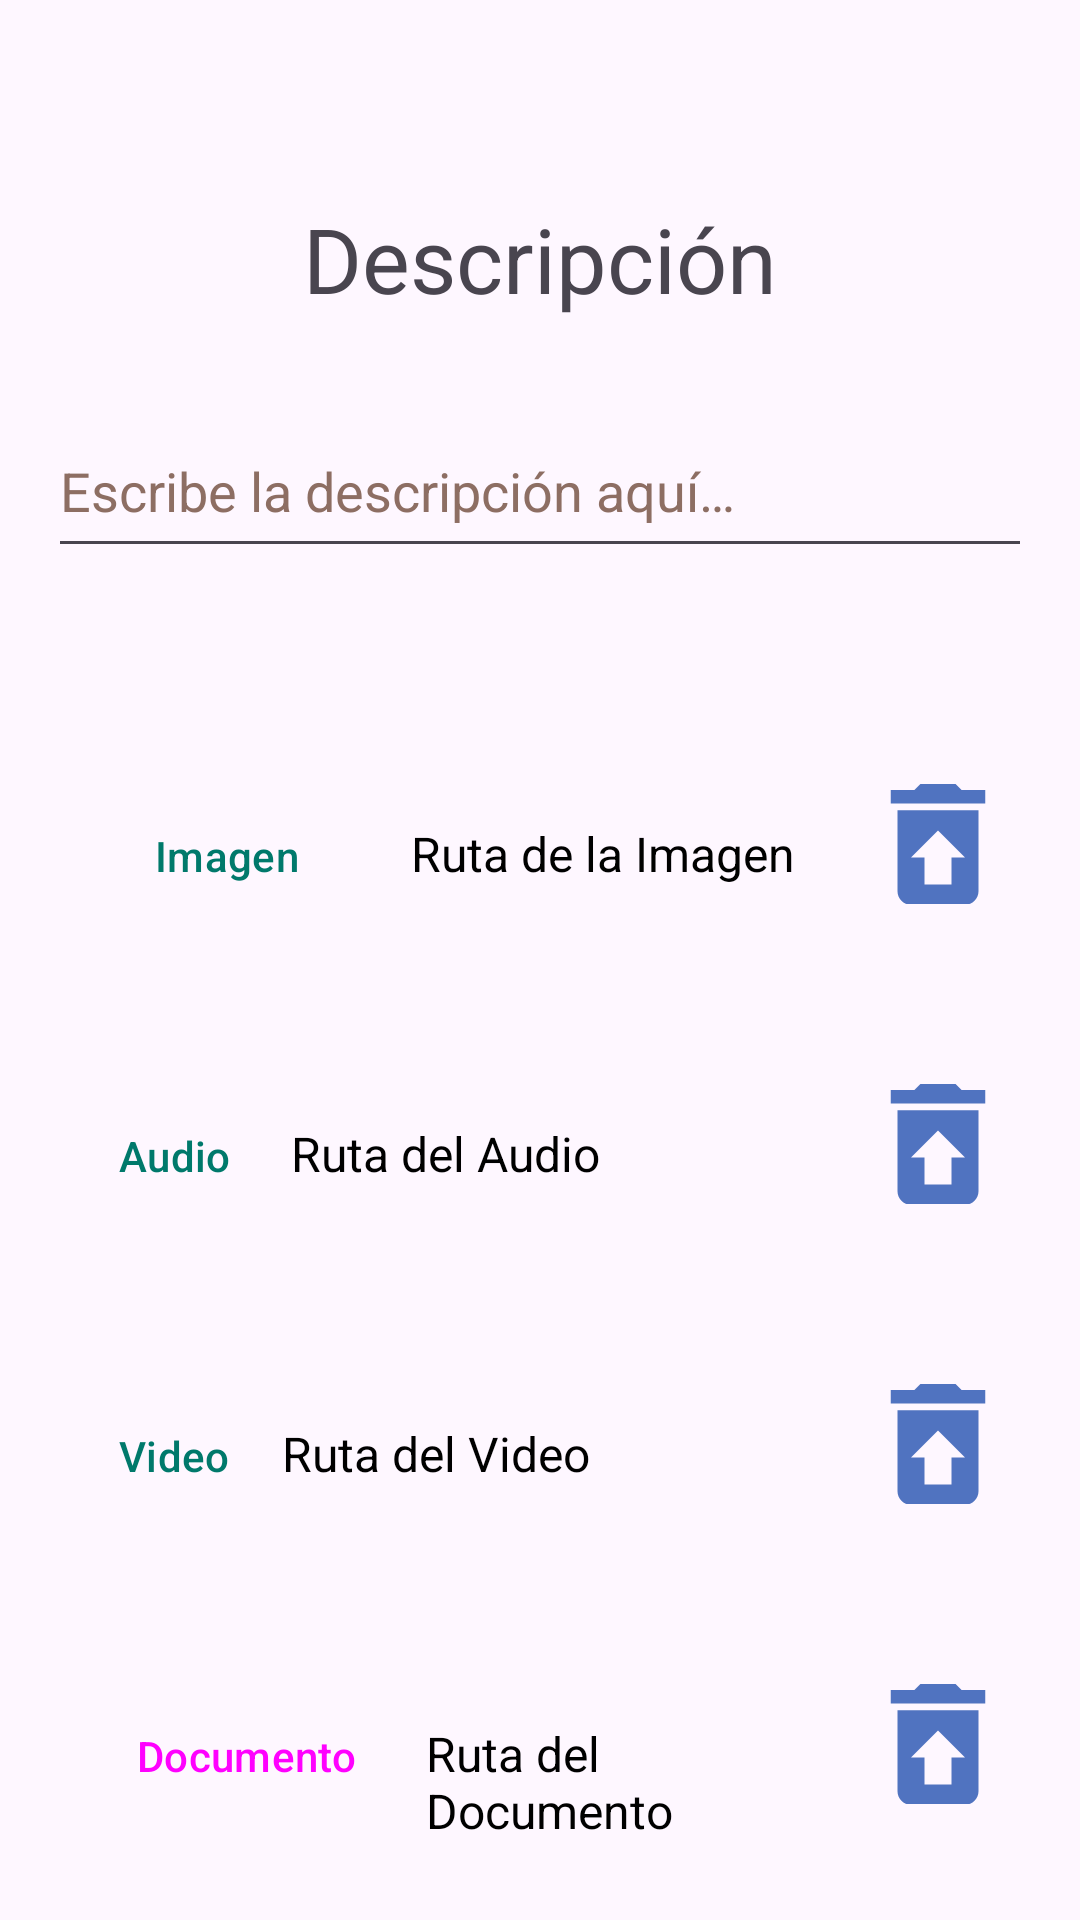

The Android layout XML behind this screen, and the referenced resources:
<!-- AndroidManifest.xml: application theme Theme.TrassTarea -->
<!-- res/layout/create_task2.xml -->
<?xml version="1.0" encoding="utf-8"?>
<LinearLayout xmlns:android="http://schemas.android.com/apk/res/android"
    xmlns:app="http://schemas.android.com/apk/res-auto"
    xmlns:tools="http://schemas.android.com/tools"
    android:layout_width="match_parent"
    android:layout_height="match_parent"
    android:orientation="vertical"
    android:padding="16dp">

    <TextView
        android:id="@+id/textView"
        android:layout_width="match_parent"
        android:layout_height="wrap_content"
        android:layout_marginTop="50dp"
        android:text="@string/Descripcion"
        android:textAlignment="center"
        android:textSize="30sp" />

    <ScrollView
        android:layout_width="match_parent"
        android:layout_height="100dp">

        <EditText
            android:id="@+id/editTextDescription"
            android:layout_width="match_parent"
            android:layout_height="wrap_content"
            android:autofillHints=""
            android:gravity="start|top"
            android:hint="@string/hintDescription"
            android:inputType="textMultiLine"
            android:minHeight="48dp"
            android:textColorHint="#8D6E63" />
    </ScrollView>

    <LinearLayout
        android:layout_width="match_parent"
        android:layout_height="wrap_content"
        android:orientation="vertical">

        
        <LinearLayout
            android:layout_width="match_parent"
            android:layout_height="100dp">

            <Button
                android:id="@+id/imagen"
                style="?android:attr/buttonBarButtonStyle"
                android:layout_width="99dp"
                android:layout_height="48dp"
                android:layout_marginStart="10dp"
                android:layout_marginTop="20dp"
                android:layout_marginEnd="10dp"
                android:text="@string/imagens"
                android:textColor="#00796B" />

            <TextView
                android:id="@+id/labelImagen"
                android:layout_width="0dp"
                android:layout_height="48dp"
                android:layout_marginStart="2dp"
                android:layout_marginTop="20dp"
                android:layout_weight="1"
                android:clickable="true"
                android:focusable="true"
                android:text="@string/ruta_de_la_imagen"
                android:textColor="#000"
                android:textSize="16sp" />

            <ImageButton
                android:id="@+id/borrarimagen"
                android:layout_width="63dp"
                android:layout_height="40dp"
                android:layout_marginTop="20dp"
                android:background="?android:attr/selectableItemBackground"
                android:contentDescription="@string/aceptar"
                android:onClick="onSelectDocumentClick"
                android:padding="16dp"
                android:src="@drawable/baseline_restore_from_trash_24"
                tools:ignore="TouchTargetSizeCheck" />

        </LinearLayout>

        
        <LinearLayout
            android:layout_width="match_parent"
            android:layout_height="100dp">

            <Button
                android:id="@+id/audio"
                style="?android:attr/buttonBarButtonStyle"
                android:layout_width="wrap_content"
                android:layout_height="48dp"
                android:layout_marginStart="10dp"
                android:layout_marginTop="20dp"
                android:layout_marginEnd="5dp"
                android:text="@string/audios"
                android:textColor="#00796B" />

            <TextView
                android:id="@+id/labelAudio"
                android:layout_width="0dp"
                android:layout_height="wrap_content"
                android:layout_marginStart="2dp"
                android:layout_marginTop="20dp"
                android:layout_weight="1"
                android:clickable="true"
                android:focusable="true"
                android:minHeight="48dp"
                android:text="@string/ruta_del_audio"
                android:textColor="#000"
                android:textSize="16sp" />

            <ImageButton
                android:id="@+id/borraraudio"
                android:layout_width="63dp"
                android:layout_height="40dp"
                android:layout_marginTop="20dp"
                android:background="?android:attr/selectableItemBackground"
                android:contentDescription="@string/aceptar"
                android:onClick="onSelectDocumentClick"
                android:padding="16dp"
                android:src="@drawable/baseline_restore_from_trash_24"
                tools:ignore="TouchTargetSizeCheck" />
        </LinearLayout>

        
        <LinearLayout
            android:layout_width="match_parent"
            android:layout_height="100dp">

            <Button
                android:id="@+id/video"
                style="?android:attr/buttonBarButtonStyle"
                android:layout_width="wrap_content"
                android:layout_height="48dp"
                android:layout_marginStart="10dp"
                android:layout_marginTop="20dp"
                android:layout_marginEnd="2dp"
                android:text="@string/videos"
                android:textColor="#00796B" />

            <TextView
                android:id="@+id/labelVideo"
                android:layout_width="0dp"
                android:layout_height="wrap_content"
                android:layout_marginStart="2dp"
                android:layout_marginTop="20dp"
                android:layout_weight="1"
                android:clickable="true"
                android:focusable="true"
                android:minHeight="48dp"
                android:text="@string/ruta_del_video"
                android:textColor="#000"
                android:textSize="16sp" />

            <ImageButton
                android:id="@+id/borrarvideo"
                android:layout_width="63dp"
                android:layout_height="40dp"
                android:layout_marginTop="20dp"
                android:background="?android:attr/selectableItemBackground"
                android:contentDescription="@string/aceptar"
                android:onClick="onSelectDocumentClick"
                android:padding="16dp"
                android:src="@drawable/baseline_restore_from_trash_24"
                tools:ignore="TouchTargetSizeCheck" />
        </LinearLayout>

        
        <LinearLayout
            android:layout_width="match_parent"
            android:layout_height="100dp">

            <Button
                android:id="@+id/documento"
                style="?android:attr/buttonBarButtonStyle"
                android:layout_width="112dp"
                android:layout_height="48dp"
                android:layout_marginStart="10dp"
                android:layout_marginTop="20dp"
                android:layout_marginEnd="2dp"
                android:onClick="onSelectDocumentClick"
                android:text="@string/documentos" />

            <TextView
                android:id="@+id/labelDocumento"
                android:layout_width="0dp"
                android:layout_height="wrap_content"
                android:layout_marginStart="2dp"
                android:layout_marginTop="20dp"
                android:layout_weight="1"
                android:clickable="true"
                android:focusable="true"
                android:minHeight="48dp"
                android:text="@string/ruta_del_documento"
                android:textColor="#000"
                android:textSize="16sp" />

            <ImageButton
                android:id="@+id/borrardocumento"
                android:layout_width="63dp"
                android:layout_height="40dp"
                android:layout_marginTop="20dp"
                android:background="?android:attr/selectableItemBackground"
                android:contentDescription="@string/aceptar"
                android:onClick="onSelectDocumentClick"
                android:padding="16dp"
                android:src="@drawable/baseline_restore_from_trash_24"
                tools:ignore="TouchTargetSizeCheck" />
        </LinearLayout>
    </LinearLayout>

    <LinearLayout
        android:layout_width="match_parent"
        android:layout_height="wrap_content"
        android:orientation="horizontal">

        <Button
            android:id="@+id/back"
            style="?android:attr/buttonBarButtonStyle"
            android:layout_width="130dp"
            android:layout_height="wrap_content"
            android:layout_marginStart="30dp"
            android:layout_marginTop="20dp"
            android:layout_marginEnd="130dp"
            android:text="@string/volver"
            android:textColor="#00796B" />

        <com.airbnb.lottie.LottieAnimationView
            android:id="@+id/create"
            android:layout_width="91dp"
            android:layout_height="74dp"
            app:lottie_autoPlay="true"
            app:lottie_loop="true"
            app:lottie_rawRes="@raw/button" />

    </LinearLayout>
</LinearLayout>
<!-- resources referenced by this layout -->
<resources>
  <!-- drawable baseline_restore_from_trash_24 (drawable) -->
  <vector android:height="54dp" android:tint="#5073C0"
      android:viewportHeight="24" android:viewportWidth="24"
      android:width="54dp" xmlns:android="http://schemas.android.com/apk/res/android">
      <path android:fillColor="@android:color/white" android:pathData="M19,4h-3.5l-1,-1h-5l-1,1L5,4v2h14zM6,7v12c0,1.1 0.9,2 2,2h8c1.1,0 2,-0.9 2,-2L18,7L6,7zM14,14v4h-4v-4L8,14l4,-4 4,4h-2z"/>
  </vector>
  <string name="Descripcion">Descripción\n</string>
  <string name="aceptar">Aceptar</string>
  <string name="audios" translatable="false">Audio</string>
  <string name="documentos" translatable="false">Documento</string>
  <string name="hintDescription">Escribe la descripción aquí…</string>
  <string name="imagens" translatable="false">Imagen</string>
  <string name="ruta_de_la_imagen" translatable="false">Ruta de la Imagen</string>
  <string name="ruta_del_audio" translatable="false">Ruta del Audio</string>
  <string name="ruta_del_documento" translatable="false">Ruta del Documento</string>
  <string name="ruta_del_video" translatable="false">Ruta del Video</string>
  <string name="videos" translatable="false">Video</string>
  <string name="volver">Volver</string>
  <style name="Theme.TrassTarea" parent="Base.Theme.TrassTarea" />
  <style name="Base.Theme.TrassTarea" parent="Theme.Material3.DayNight.NoActionBar">
          
          
          <item name="colorPrimary">#33A4FF</item>
          <item name="colorPrimaryDark">#33A4FF</item>
  
      </style>
</resources>
